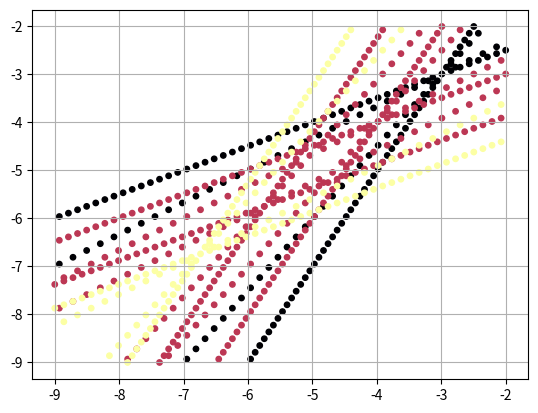

Python code for this plot:
import numpy as np
import matplotlib.pyplot as plt

# model-parameters
V_L1 = 1.0
V_L2 = 1.0
V_D1 = 0.0
V_D2 = 0.0

V_L = np.array([V_L1,V_L2]).T
V_D = np.array([V_D1,V_D2]).T

K = np.array([[1.0,  0.5,  0.25, 0],
              [0.5,  1.0,  0.5,  0.25],
              [0.25, 0.5,  1.0,  0.5], 
              [0.0,  0.25, 0.5,  1.0]])

# matrices defined for ease of notation
A = np.array([[K[0,1]/K[0,0],K[0,2]/K[0,0]],[K[3,1]/K[3,3],K[3,2]/K[3,3]]])

B = np.array([[K[1,0],K[1,3]],[K[2,0],K[2,3]]])
C = np.array([[K[1,1],K[1,2]],[K[2,1],K[2,2]]])

boundary = []
# number of electron on the two dots
for n_D1 in np.arange(2):
    for n_D2 in np.arange(2):
        n_D = np.array([n_D1,n_D2]).T

        # equivalent equation for mu_D = (vec(V_D) - mat(B)*vec(V_L)) + mat(B)*vec(mu_L) + mat(BA-C)*vec(n_D)
        # define vec(a) = (vec(V_D) - mat(B)*vec(V_L))
        #        vec(b) = mat(BA-C)*vec(n_D)
        # these are constants for fixed n_D

        a = V_D - np.dot(B,V_L)
        b = np.dot((np.dot(B,A) - C),n_D)

        # create the grid in mu_L space
        x = np.linspace(-9,-2,100)
        y = np.linspace(-9,-2,100)
        coords = np.array(np.meshgrid(x,y)).transpose([1,2,0]).reshape(-1,2,1)

        # the idea is go over the list of mu_L, determine mu_D, see if the point lies on the boundary 
        for mu_L in coords:
            mu_D = a.reshape((2,1)) + b.reshape((2,1)) + np.dot(B, mu_L)
            delta = 1e-2
            cond1 = np.abs(mu_D[0,0] - mu_L[0,0]) < delta  
            cond2 = np.abs(mu_D[0,0] - mu_L[1,0]) < delta  
            cond3 = np.abs(mu_D[1,0] - mu_L[0,0]) < delta  
            cond4 = np.abs(mu_D[1,0] - mu_L[1,0]) < delta  
            
            if (cond1 or cond2 or cond3 or cond4):
                boundary += [[mu_L[0,0],mu_L[1,0],n_D1 + n_D2]]

boundary = np.array(boundary)
plt.scatter(boundary[:,0],boundary[:,1],c=boundary[:,2],s=15,cmap=plt.get_cmap('inferno'))
plt.grid(True)
plt.show()
